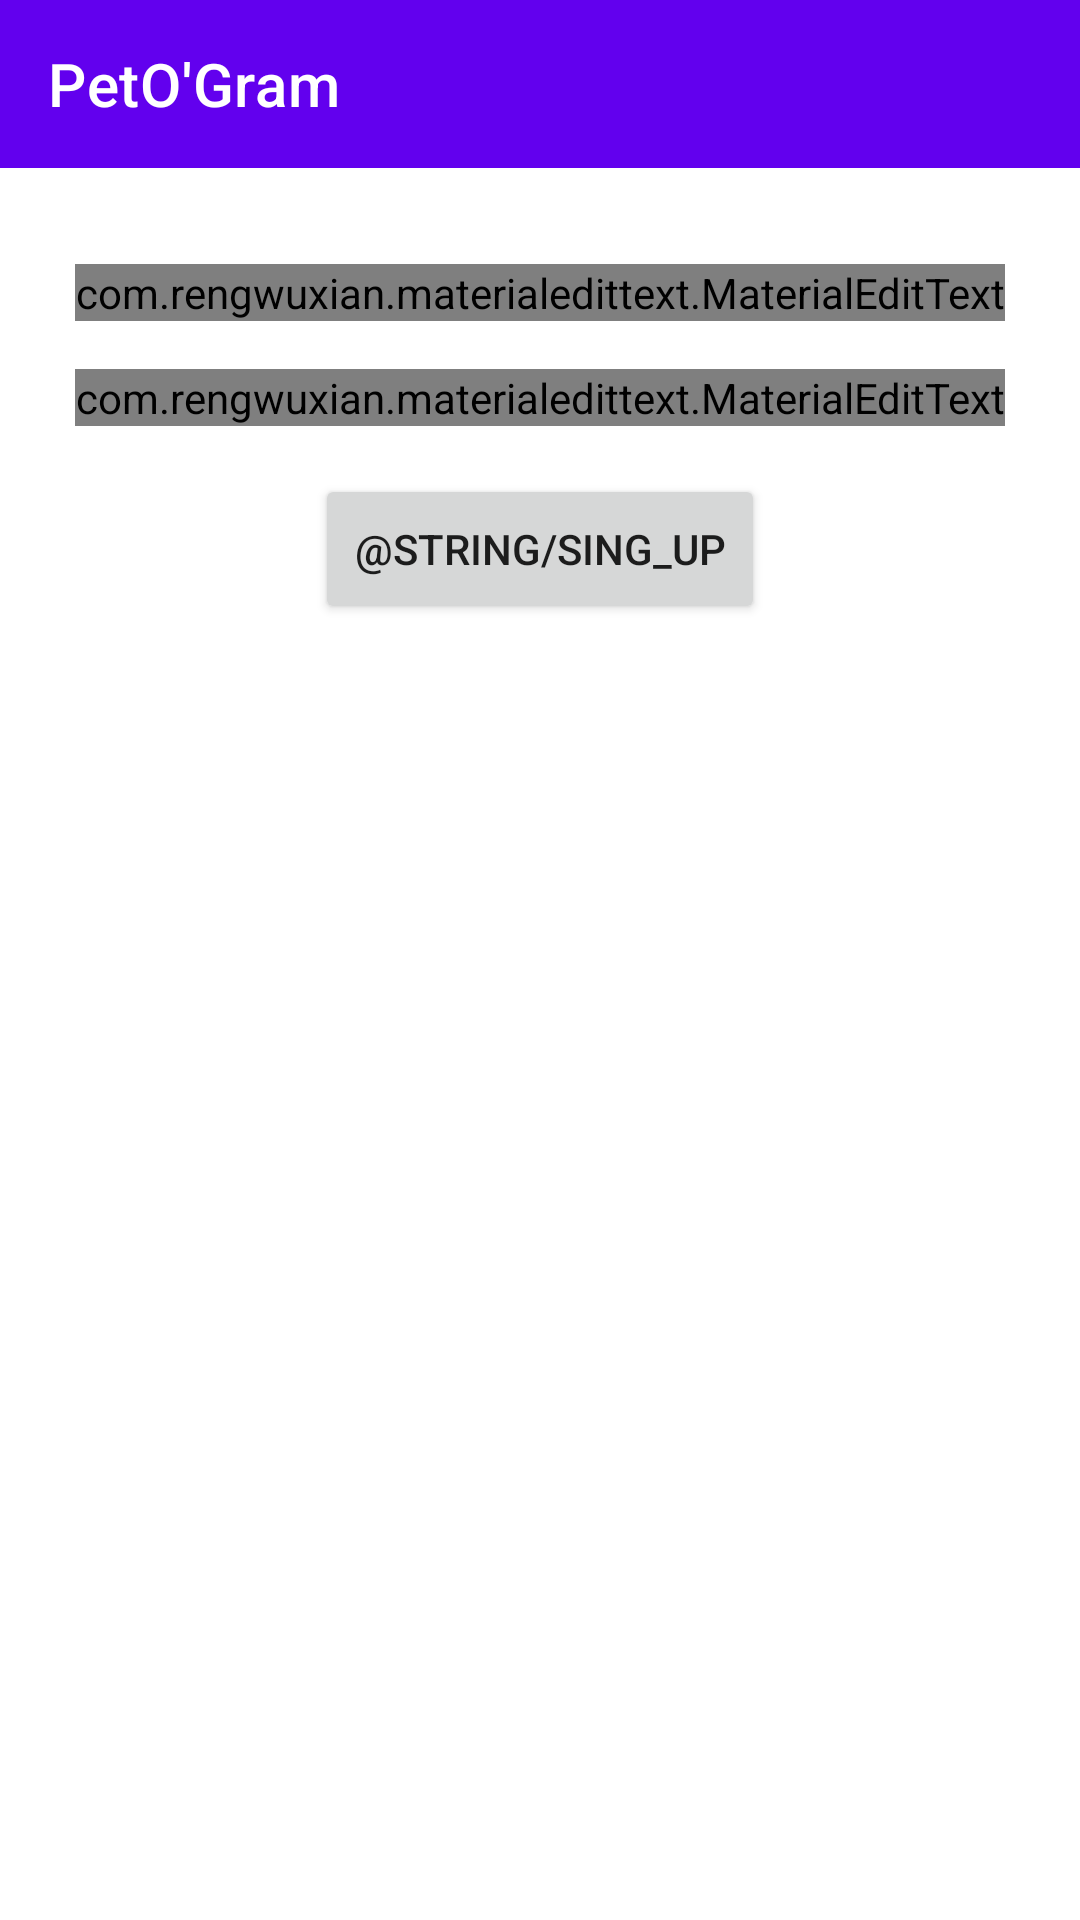

Layout XML and referenced resources for this Android screen:
<!-- AndroidManifest.xml: application theme Theme.PetOGram -->
<!-- res/layout/activity_sing_up.xml -->
<?xml version="1.0" encoding="utf-8"?>
<androidx.constraintlayout.widget.ConstraintLayout xmlns:android="http://schemas.android.com/apk/res/android"
    xmlns:app="http://schemas.android.com/apk/res-auto"
    xmlns:tools="http://schemas.android.com/tools"
    android:layout_width="match_parent"
    android:layout_height="match_parent"
    tools:context=".activities.SingUpActivity">

    <com.rengwuxian.materialedittext.MaterialEditText
        android:id="@+id/editTextEmailAddress"
        android:layout_width="wrap_content"
        android:layout_height="wrap_content"
        android:layout_marginTop="32dp"
        android:ems="10"
        android:hint="@string/email"
        android:inputType="textEmailAddress"
        app:layout_constraintEnd_toEndOf="parent"
        app:layout_constraintStart_toStartOf="parent"
        app:layout_constraintTop_toBottomOf="@+id/toolbar"
        app:met_floatingLabel="normal"
        app:met_floatingLabelText="@string/email" />

    <com.rengwuxian.materialedittext.MaterialEditText
        android:id="@+id/editTextPassword"
        android:layout_width="wrap_content"
        android:layout_height="wrap_content"
        android:layout_marginTop="16dp"
        android:ems="10"
        android:hint="@string/password"
        android:inputType="textPassword"
        app:layout_constraintEnd_toEndOf="parent"
        app:layout_constraintStart_toStartOf="parent"
        app:layout_constraintTop_toBottomOf="@+id/editTextEmailAddress"
        app:met_floatingLabel="normal"
        app:met_floatingLabelText="@string/password"
        app:met_maxCharacters="24"
        app:met_minCharacters="6" />

    <Button
        android:id="@+id/buttonSingUp"
        android:layout_width="@dimen/base_button_w"
        android:layout_height="@dimen/base_button_h"
        android:layout_marginTop="16dp"
        android:text="@string/sing_up"
        app:layout_constraintEnd_toEndOf="parent"
        app:layout_constraintStart_toStartOf="parent"
        app:layout_constraintTop_toBottomOf="@+id/editTextPassword" />

    <include
        android:id="@+id/toolbar"
        layout="@layout/toolbar"
        app:layout_constraintEnd_toEndOf="parent"
        app:layout_constraintStart_toStartOf="parent"
        app:layout_constraintTop_toTopOf="parent" />

</androidx.constraintlayout.widget.ConstraintLayout>
<!-- res/layout/toolbar.xml (included above) -->
<?xml version="1.0" encoding="utf-8"?>
<androidx.appcompat.widget.Toolbar xmlns:android="http://schemas.android.com/apk/res/android"
    xmlns:app="http://schemas.android.com/apk/res-auto"
    android:id="@+id/toolbar"
    android:layout_width="match_parent"
    android:layout_height="wrap_content"
    android:background="?attr/colorPrimary"
    android:minHeight="?attr/actionBarSize"
    android:theme="?attr/actionBarTheme"
    app:title="@string/app_name" />
<!-- resources referenced by this layout -->
<resources>
  <dimen name="base_button_h">50dp</dimen>
  <dimen name="base_button_w">150dp</dimen>
  <string name="app_name">PetO\'Gram</string>
  <string name="email">Электронная потча</string>
  <string name="password">Пароль</string>
  <string name="sing_up">Регистрация</string>
  <style name="Theme.PetOGram" parent="Theme.MaterialComponents.DayNight.DarkActionBar">
          
          <item name="colorPrimary">@color/purple_500</item>
          <item name="colorPrimaryVariant">@color/purple_700</item>
          <item name="colorOnPrimary">@color/white</item>
          
          <item name="colorSecondary">@color/teal_200</item>
          <item name="colorSecondaryVariant">@color/teal_700</item>
          <item name="colorOnSecondary">@color/black</item>
          
          <item name="android:statusBarColor" tools:targetApi="l">?attr/colorPrimaryVariant</item>
          
      </style>
  <!-- not gathered from this repository: default colours our renderer supplied (Android Studio template values) -->
  <color name="purple_500">#FF6200EE</color>
  <color name="purple_700">#FF3700B3</color>
  <color name="teal_200">#FF03DAC5</color>
  <color name="teal_700">#FF018786</color>
  <color name="black">#FF000000</color>
  <color name="white">#FFFFFFFF</color>
</resources>
